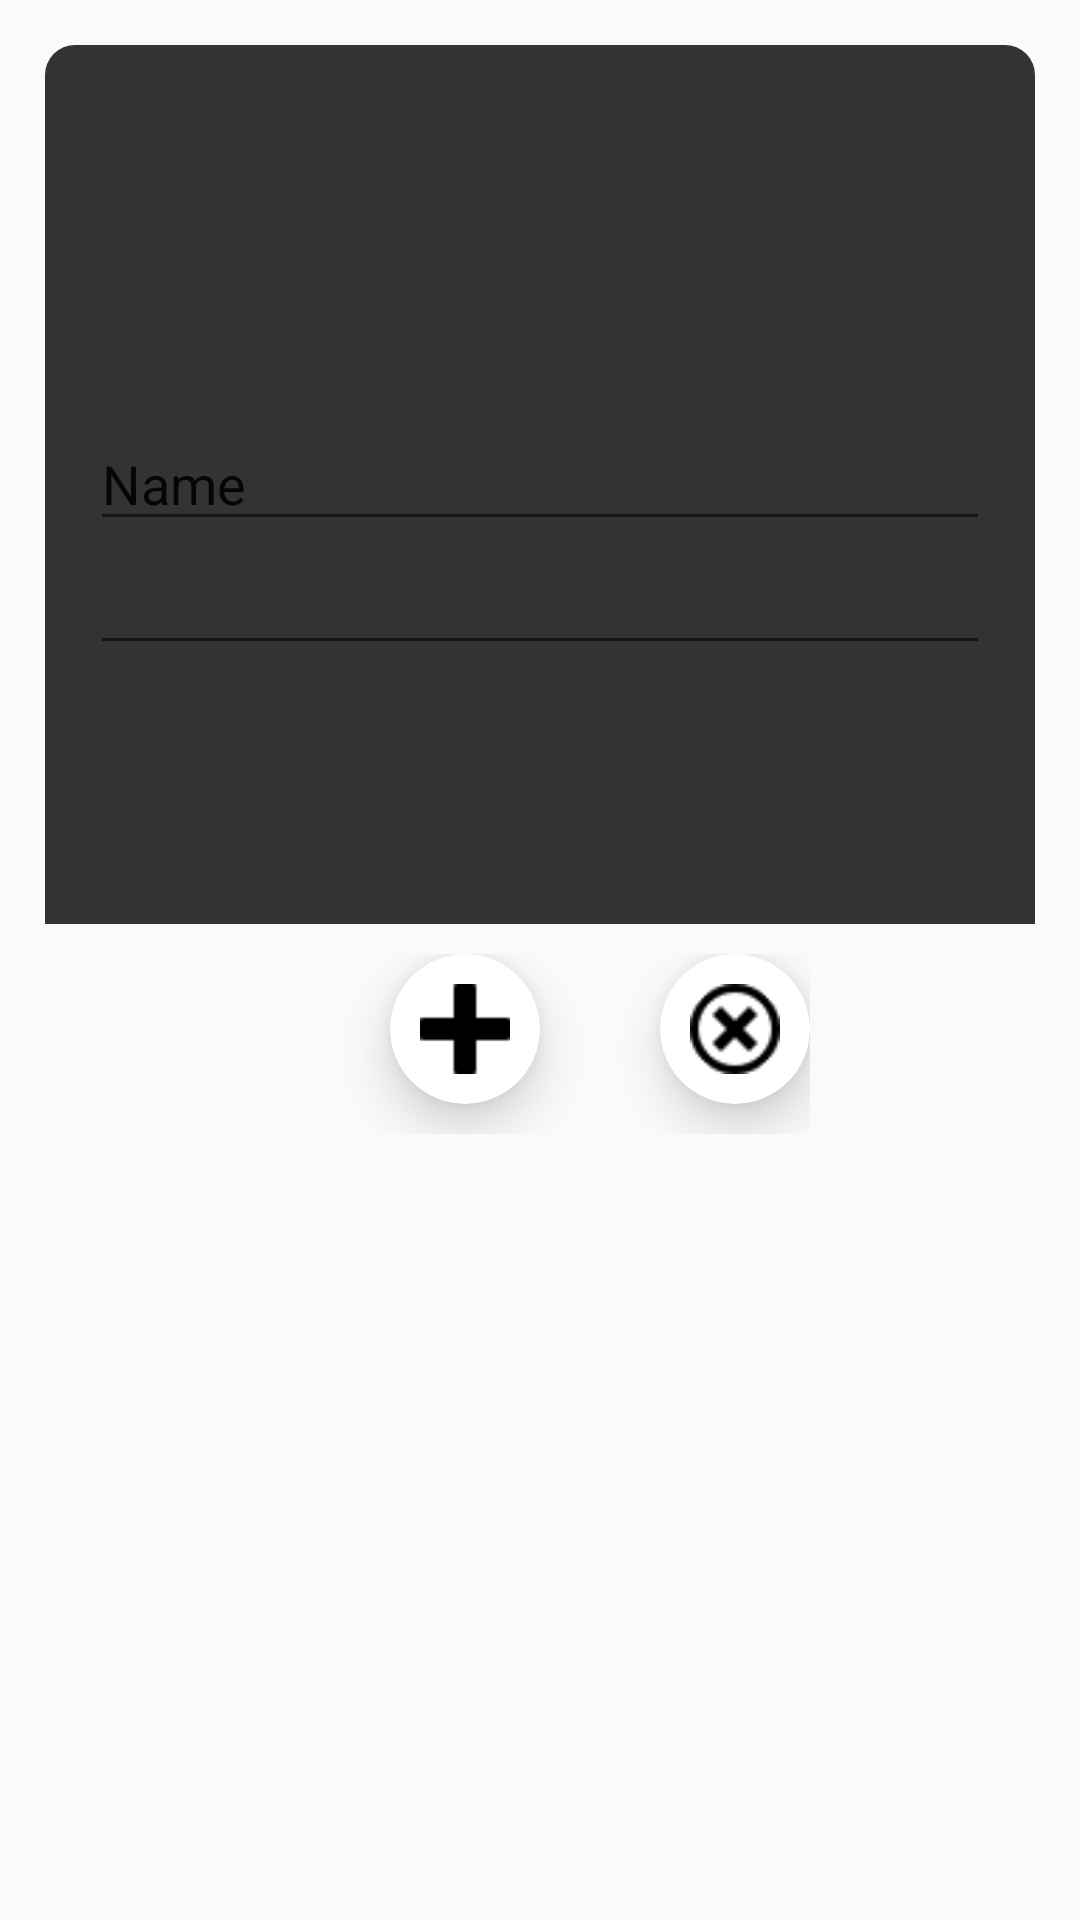

Write the Android layout XML for this screen, with the resource values it uses.
<!-- AndroidManifest.xml: application theme Theme.Opsc7311 -->
<!-- res/layout/capture_image.xml -->
<LinearLayout xmlns:android="http://schemas.android.com/apk/res/android"
    xmlns:app="http://schemas.android.com/apk/res-auto"
    android:id="@+id/llSave_popup_menu"
    android:layout_width="350dp"
    android:layout_height="520dp"
    android:layout_gravity="center"
    android:background="@color/material_on_background_disabled"
    android:orientation="vertical"
    android:padding="15dp">

    <LinearLayout
        android:layout_width="match_parent"
        android:layout_height="293dp"
        android:background="@drawable/view_popup_menu"
        android:backgroundTint="#333333"
        android:orientation="vertical"
        android:padding="15dp">


        <ImageView
            android:id="@+id/imgView_capture_image"
            android:layout_width="145dp"
            android:layout_height="109dp"
            android:layout_gravity="center"
            android:scaleType="fitCenter" />

        <LinearLayout
            android:layout_width="match_parent"
            android:layout_height="match_parent"
            android:orientation="vertical">

            <EditText
                android:id="@+id/edtImageTitle_capture_image"
                android:layout_width="match_parent"
                android:layout_height="wrap_content"
                android:ems="10"
                android:inputType="textPersonName"
                android:text="Name" />

            <EditText
                android:id="@+id/edtDescription_capture_image"
                android:layout_width="match_parent"
                android:layout_height="wrap_content"
                android:ems="10"
                android:gravity="start|top"
                android:inputType="textMultiLine" />

        </LinearLayout>


    </LinearLayout>

    <LinearLayout
        android:layout_width="wrap_content"
        android:layout_height="70dp"
        android:layout_gravity="center"
        android:orientation="horizontal"
        android:paddingTop="10dp">

        <androidx.cardview.widget.CardView
            android:layout_width="50dp"
            android:layout_height="50dp"
            android:layout_marginLeft="40dp"
            android:layout_marginRight="40dp"
            app:cardCornerRadius="75dp"
            app:cardElevation="10dp">

            <ImageView
                android:id="@+id/btnAdd_capture_image"
                android:layout_width="30dp"
                android:layout_height="30dp"
                android:layout_gravity="center"
                android:layout_weight="1"
                android:background="@mipmap/add"
                android:backgroundTint="@color/black" />
        </androidx.cardview.widget.CardView>

        <androidx.cardview.widget.CardView
            android:layout_width="50dp"
            android:layout_height="50dp"
            app:cardCornerRadius="75dp"
            app:cardElevation="10dp">

            <ImageView
                android:id="@+id/btnClose_capture_image"
                android:layout_width="30dp"
                android:layout_height="30dp"
                android:layout_gravity="center"
                android:background="@mipmap/close"
                android:backgroundTint="@color/black" />
        </androidx.cardview.widget.CardView>
    </LinearLayout>


</LinearLayout>
<!-- resources referenced by this layout -->
<resources>
  <!-- drawable view_popup_menu (drawable) -->
  <?xml version="1.0" encoding="utf-8"?>
  <selector xmlns:android="http://schemas.android.com/apk/res/android">
      <item>
          <shape android:shape = "rectangle">
              <corners
                  android:topRightRadius= "10dp"
                  android:topLeftRadius="10dp"/>
          </shape>
      </item>
  </selector>
  <!-- mipmap add: png bitmap (mipmap-mdpi, 162 bytes) -->
  <!-- mipmap close: png bitmap (mipmap-mdpi, 854 bytes) -->
  <style name="Theme.Opsc7311" parent="Theme.AppCompat.Light.NoActionBar">
          
          <item name="colorPrimary">@color/purple_500</item>
          <item name="colorPrimaryVariant">@color/purple_700</item>
          <item name="colorOnPrimary">@color/white</item>
          
          <item name="colorSecondary">@color/teal_200</item>
          <item name="colorSecondaryVariant">@color/teal_700</item>
          <item name="colorOnSecondary">@color/black</item>
          
          <item name="android:statusBarColor" tools:targetApi="l">?attr/colorPrimaryVariant</item>
          
      </style>
  <!-- not gathered from this repository: default colours our renderer supplied (Android Studio template values) -->
  <color name="purple_500">#FF6200EE</color>
  <color name="purple_700">#FF3700B3</color>
  <color name="teal_200">#FF03DAC5</color>
  <color name="teal_700">#FF018786</color>
  <color name="black">#FF000000</color>
  <color name="white">#FFFFFFFF</color>
</resources>
